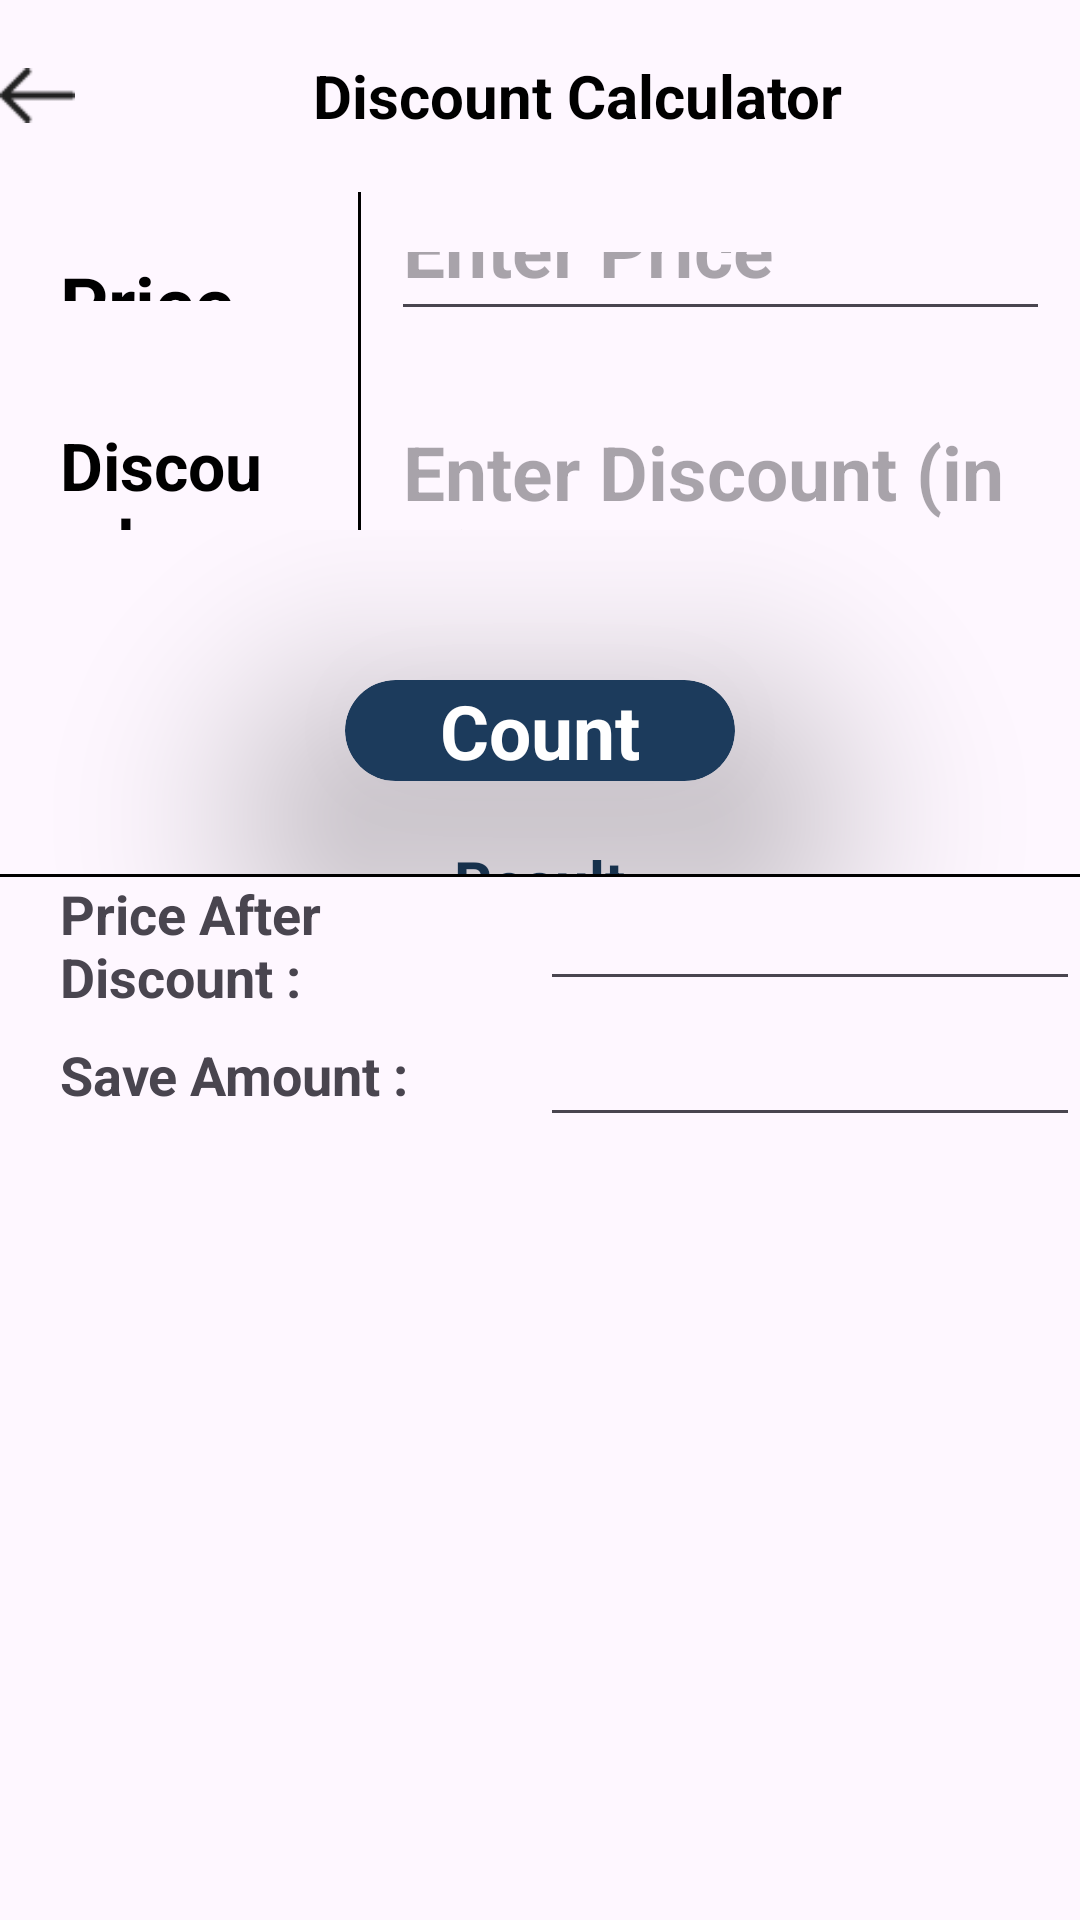

Produce the Android XML layout that renders to this screen, including the resource entries it uses.
<!-- AndroidManifest.xml: application theme Theme.MasterClaculator -->
<!-- res/layout/activity_discoundcalc.xml -->
<?xml version="1.0" encoding="utf-8"?>
<LinearLayout xmlns:android="http://schemas.android.com/apk/res/android"
    xmlns:app="http://schemas.android.com/apk/res-auto"
    xmlns:tools="http://schemas.android.com/tools"
    android:layout_width="match_parent"
    android:layout_height="match_parent"
    android:orientation="vertical"
    tools:context=".DiscoundcalcActivity">

    <LinearLayout
        android:layout_width="match_parent"
        android:layout_height="?actionBarSize"
        android:gravity="center"
        android:orientation="horizontal">

        <ImageView
            android:layout_width="25sp"
            android:layout_height="25sp"
            android:src="@drawable/backarro" />

        <TextView
            android:layout_width="match_parent"
            android:layout_height="wrap_content"
            android:gravity="center"
            android:text="Discount Calculator"
            android:textColor="@color/black"
            android:textSize="20sp"
            android:textStyle="bold" />

    </LinearLayout>

    <LinearLayout
        android:layout_width="match_parent"
        android:layout_height="match_parent"
        android:layout_weight="1"
        android:orientation="vertical">

        <LinearLayout
            android:layout_width="match_parent"
            android:layout_height="150sp"
            android:layout_weight="1"
            android:orientation="horizontal">

            <LinearLayout
                android:layout_width="match_parent"
                android:layout_height="wrap_content"
                android:layout_weight="2"
                android:orientation="vertical">

                <TextView
                    android:layout_width="wrap_content"
                    android:layout_height="wrap_content"
                    android:layout_margin="20sp"
                    android:text="@string/price"
                    android:textColor="@color/black"
                    android:textSize="25sp"
                    android:textStyle="bold" />

            </LinearLayout>

            <View
                android:layout_width="1dp"
                android:layout_height="70sp"
                android:background="@color/black" />

            <LinearLayout
                android:layout_width="match_parent"
                android:layout_height="wrap_content"
                android:layout_weight="1"
                android:orientation="vertical">

                <EditText
                    android:layout_width="wrap_content"
                    android:layout_height="wrap_content"
                    android:layout_margin="10sp"
                    android:hint="@string/enter_price_amount"
                    android:textColor="@color/black"
                    android:textSize="25sp"
                    android:textStyle="bold" />

            </LinearLayout>


        </LinearLayout>


    </LinearLayout>

    <LinearLayout
        android:layout_width="match_parent"
        android:layout_height="match_parent"
        android:layout_weight="1"
        android:orientation="horizontal">

        <LinearLayout
            android:layout_width="match_parent"
            android:layout_height="150sp"
            android:layout_weight="1"
            android:orientation="horizontal">

            <LinearLayout
                android:layout_width="match_parent"
                android:layout_height="wrap_content"
                android:layout_weight="2"
                android:orientation="vertical">

                <TextView
                    android:layout_width="wrap_content"
                    android:layout_height="wrap_content"
                    android:layout_margin="20sp"
                    android:text="@string/discound"
                    android:textColor="@color/black"
                    android:textSize="22sp"
                    android:textStyle="bold" />

            </LinearLayout>

            <View
                android:layout_width="1dp"
                android:layout_height="70sp"
                android:background="@color/black" />

            <LinearLayout
                android:layout_width="match_parent"
                android:layout_height="wrap_content"
                android:layout_weight="1"
                android:orientation="vertical">

                <EditText
                    android:layout_width="wrap_content"
                    android:layout_height="wrap_content"
                    android:layout_margin="10sp"
                    android:hint="@string/enter_discount_in"
                    android:textColor="@color/black"
                    android:textSize="25sp"
                    android:textStyle="bold" />

            </LinearLayout>


        </LinearLayout>


    </LinearLayout>

    <LinearLayout
        android:layout_width="match_parent"
        android:layout_height="match_parent"
        android:layout_weight="0.9"
        android:orientation="vertical">

        <androidx.cardview.widget.CardView
            android:layout_width="130sp"
            android:layout_height="wrap_content"
            android:layout_gravity="center"
            android:layout_marginTop="50sp"
            app:cardBackgroundColor="@color/nevyblue"
            app:cardCornerRadius="25sp"
            app:cardElevation="50sp">

            <TextView
                android:layout_width="wrap_content"
                android:layout_height="wrap_content"
                android:layout_gravity="center"
                android:text="@string/count"
                android:textColor="@color/white"
                android:textSize="25sp"
                android:textStyle="bold" />

        </androidx.cardview.widget.CardView>

        <TextView
            android:layout_width="wrap_content"
            android:layout_height="wrap_content"
            android:layout_gravity="center"
            android:layout_marginTop="20sp"
            android:text="@string/result"
            android:textColor="@color/nevyblue"
            android:textSize="20sp"
            android:textStyle="bold" />

    </LinearLayout>

    <View
        android:layout_width="match_parent"
        android:layout_height="1dp"
        android:background="@color/black" />

    <LinearLayout
        android:layout_width="match_parent"
        android:layout_height="match_parent"
        android:layout_weight="0.5"
        android:orientation="vertical">

        <LinearLayout
            android:layout_width="match_parent"
            android:layout_height="wrap_content"
            android:orientation="horizontal">

            <LinearLayout
                android:layout_width="match_parent"
                android:layout_height="match_parent"
                android:layout_weight="1"
                android:gravity="center">

                <TextView
                    android:layout_width="match_parent"
                    android:layout_height="wrap_content"
                    android:layout_marginStart="20sp"
                    android:text="@string/price_after_discount"
                    android:textSize="18sp"
                    android:textStyle="bold" />

            </LinearLayout>

            <LinearLayout
                android:layout_width="match_parent"
                android:layout_height="match_parent"
                android:layout_weight="1">

                <EditText
                    android:layout_width="match_parent"
                    android:layout_height="wrap_content"
                    android:textSize="18sp"
                    android:textStyle="bold" />

            </LinearLayout>

        </LinearLayout>

        <LinearLayout
            android:layout_width="match_parent"
            android:layout_height="wrap_content"
            android:orientation="horizontal">

            <LinearLayout
                android:layout_width="match_parent"
                android:layout_height="match_parent"
                android:layout_weight="1"
                android:gravity="center">

                <TextView
                    android:layout_width="match_parent"
                    android:layout_height="wrap_content"
                    android:layout_marginStart="20sp"
                    android:text="@string/save_amount"
                    android:textSize="18sp"
                    android:textStyle="bold" />

            </LinearLayout>

            <LinearLayout
                android:layout_width="match_parent"
                android:layout_height="match_parent"
                android:layout_weight="1">

                <EditText
                    android:layout_width="match_parent"
                    android:layout_height="wrap_content"
                    android:textSize="18sp"
                    android:textStyle="bold" />

            </LinearLayout>

        </LinearLayout>

    </LinearLayout>

</LinearLayout>
<!-- resources referenced by this layout -->
<resources>
  <color name="black">#FF000000</color>
  <color name="nevyblue">#1C3B5C</color>
  <color name="white">#FFFFFFFF</color>
  <!-- drawable backarro: png bitmap (drawable, 191 bytes) -->
  <string name="count">Count</string>
  <string name="discound">Discound</string>
  <string name="enter_discount_in">Enter Discount (in %)</string>
  <string name="enter_price_amount">Enter Price Amount</string>
  <string name="price">Price</string>
  <string name="price_after_discount">Price After Discount :</string>
  <string name="result">Result</string>
  <string name="save_amount">Save Amount :</string>
  <style name="Theme.MasterClaculator" parent="Base.Theme.MasterClaculator" />
  <style name="Base.Theme.MasterClaculator" parent="Theme.Material3.DayNight.NoActionBar">
          
          <item name="colorPrimary">@color/nevyblue</item>
      </style>
</resources>
